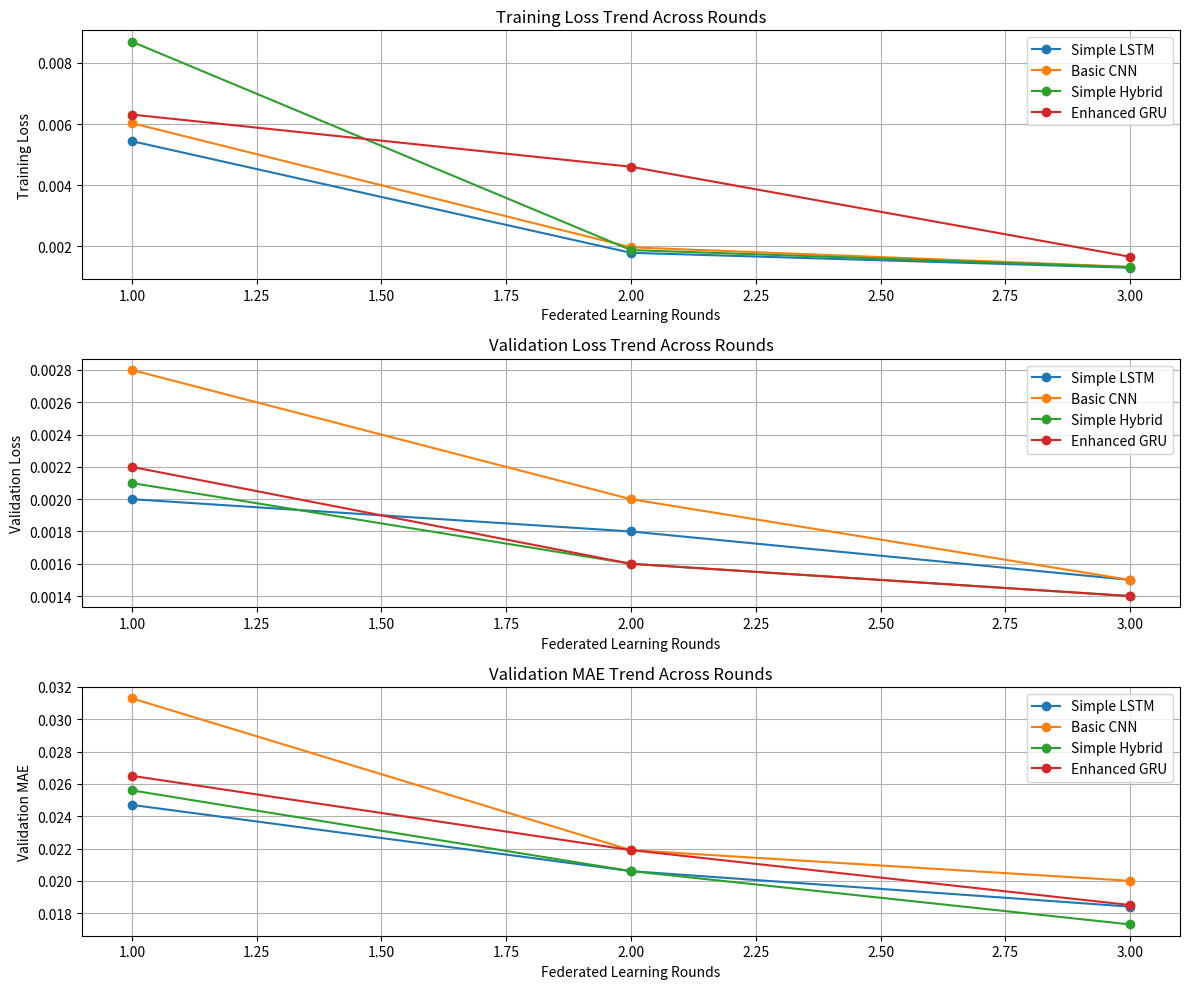

Write the Python code that produced this figure.
import matplotlib.pyplot as plt

# Updated Data for the models
models = ["Simple LSTM", "Basic CNN", "Simple Hybrid", "Enhanced GRU"]

# Rounds data
rounds = [1, 2, 3]

# Updated Loss data for each model
training_loss = {
    "Simple LSTM": [0.00544, 0.00178, 0.00129],
    "Basic CNN": [0.00603, 0.00196, 0.00132],
    "Simple Hybrid": [0.00870, 0.00187, 0.00131],
    "Enhanced GRU": [0.00631, 0.00460, 0.00165],  # Updated GRU values
}

validation_loss = {
    "Simple LSTM": [0.0020, 0.0018, 0.0015],
    "Basic CNN": [0.0028, 0.0020, 0.0015],
    "Simple Hybrid": [0.0021, 0.0016, 0.0014],
    "Enhanced GRU": [0.0022, 0.0016, 0.0014],  # Updated GRU values
}

validation_mae = {
    "Simple LSTM": [0.0247, 0.0206, 0.0184],
    "Basic CNN": [0.0313, 0.0219, 0.0200],
    "Simple Hybrid": [0.0256, 0.0206, 0.0173],
    "Enhanced GRU": [0.0265, 0.0219, 0.0185],  # Updated GRU values
}

# Plotting the trends
plt.figure(figsize=(12, 10))

# Training Loss Plot
plt.subplot(3, 1, 1)
for model in models:
    plt.plot(rounds, training_loss[model], marker='o', label=model)
plt.title("Training Loss Trend Across Rounds")
plt.xlabel("Federated Learning Rounds")
plt.ylabel("Training Loss")
plt.legend()
plt.grid()

# Validation Loss Plot
plt.subplot(3, 1, 2)
for model in models:
    plt.plot(rounds, validation_loss[model], marker='o', label=model)
plt.title("Validation Loss Trend Across Rounds")
plt.xlabel("Federated Learning Rounds")
plt.ylabel("Validation Loss")
plt.legend()
plt.grid()

# Validation MAE Plot
plt.subplot(3, 1, 3)
for model in models:
    plt.plot(rounds, validation_mae[model], marker='o', label=model)
plt.title("Validation MAE Trend Across Rounds")
plt.xlabel("Federated Learning Rounds")
plt.ylabel("Validation MAE")
plt.legend()
plt.grid()

# Adjust layout and show plot
plt.tight_layout()
plt.show()
